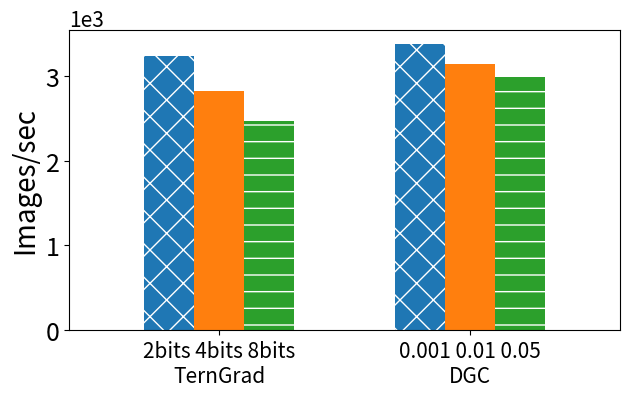

Write the Python code that produced this figure.
import math
import numpy as np
import matplotlib.pyplot as plt
import matplotlib

matplotlib.rcParams['pdf.fonttype'] = 42
matplotlib.rcParams['ps.fonttype'] = 42

#MXNet 25G vs 100G
labels = ['2bits 4bits 8bits\nTernGrad', '0.001 0.01 0.05\nDGC']

onebar = [3238.54, 3378.69]
twobar = [2824.47, 3151.42]
threebar = [2475.67, 2998.04]


offset = 1
bar_num = 3
x = np.arange(len(labels))  # the label locations
width = 0.2 # the width of the bars

fig, ax = plt.subplots()

rects1 = ax.bar(x -  width, onebar, width,  linewidth=0, ec='w',hatch='x')
rects2 = ax.bar(x , twobar, width,  linewidth=0, ec='w',)
rects2 = ax.bar(x + width, threebar, width, linewidth=0, ec='w', hatch='-')


ratio = 0.68
xleft, xright = ax.get_xlim()
ybottom, ytop = ax.get_ylim()
ax.set_aspect(abs((xright-xleft)/(ybottom-ytop))*ratio)
ax.ticklabel_format(style='sci', scilimits=(-1,2), axis='y')
ax.set_ylabel('Images/sec', fontsize=20)
ax.set_xticks(x)
ax.set_xticklabels(labels, fontsize=15)
ax.tick_params(axis="y", labelsize=18)
ax.yaxis.get_offset_text().set_fontsize(15)
#ax.legend(frameon=False, fontsize=15)

ax.set_xlim([-0.6, 1.6])
fig.tight_layout()
plt.savefig("compression_rate.pdf", bbox_inches="tight")
